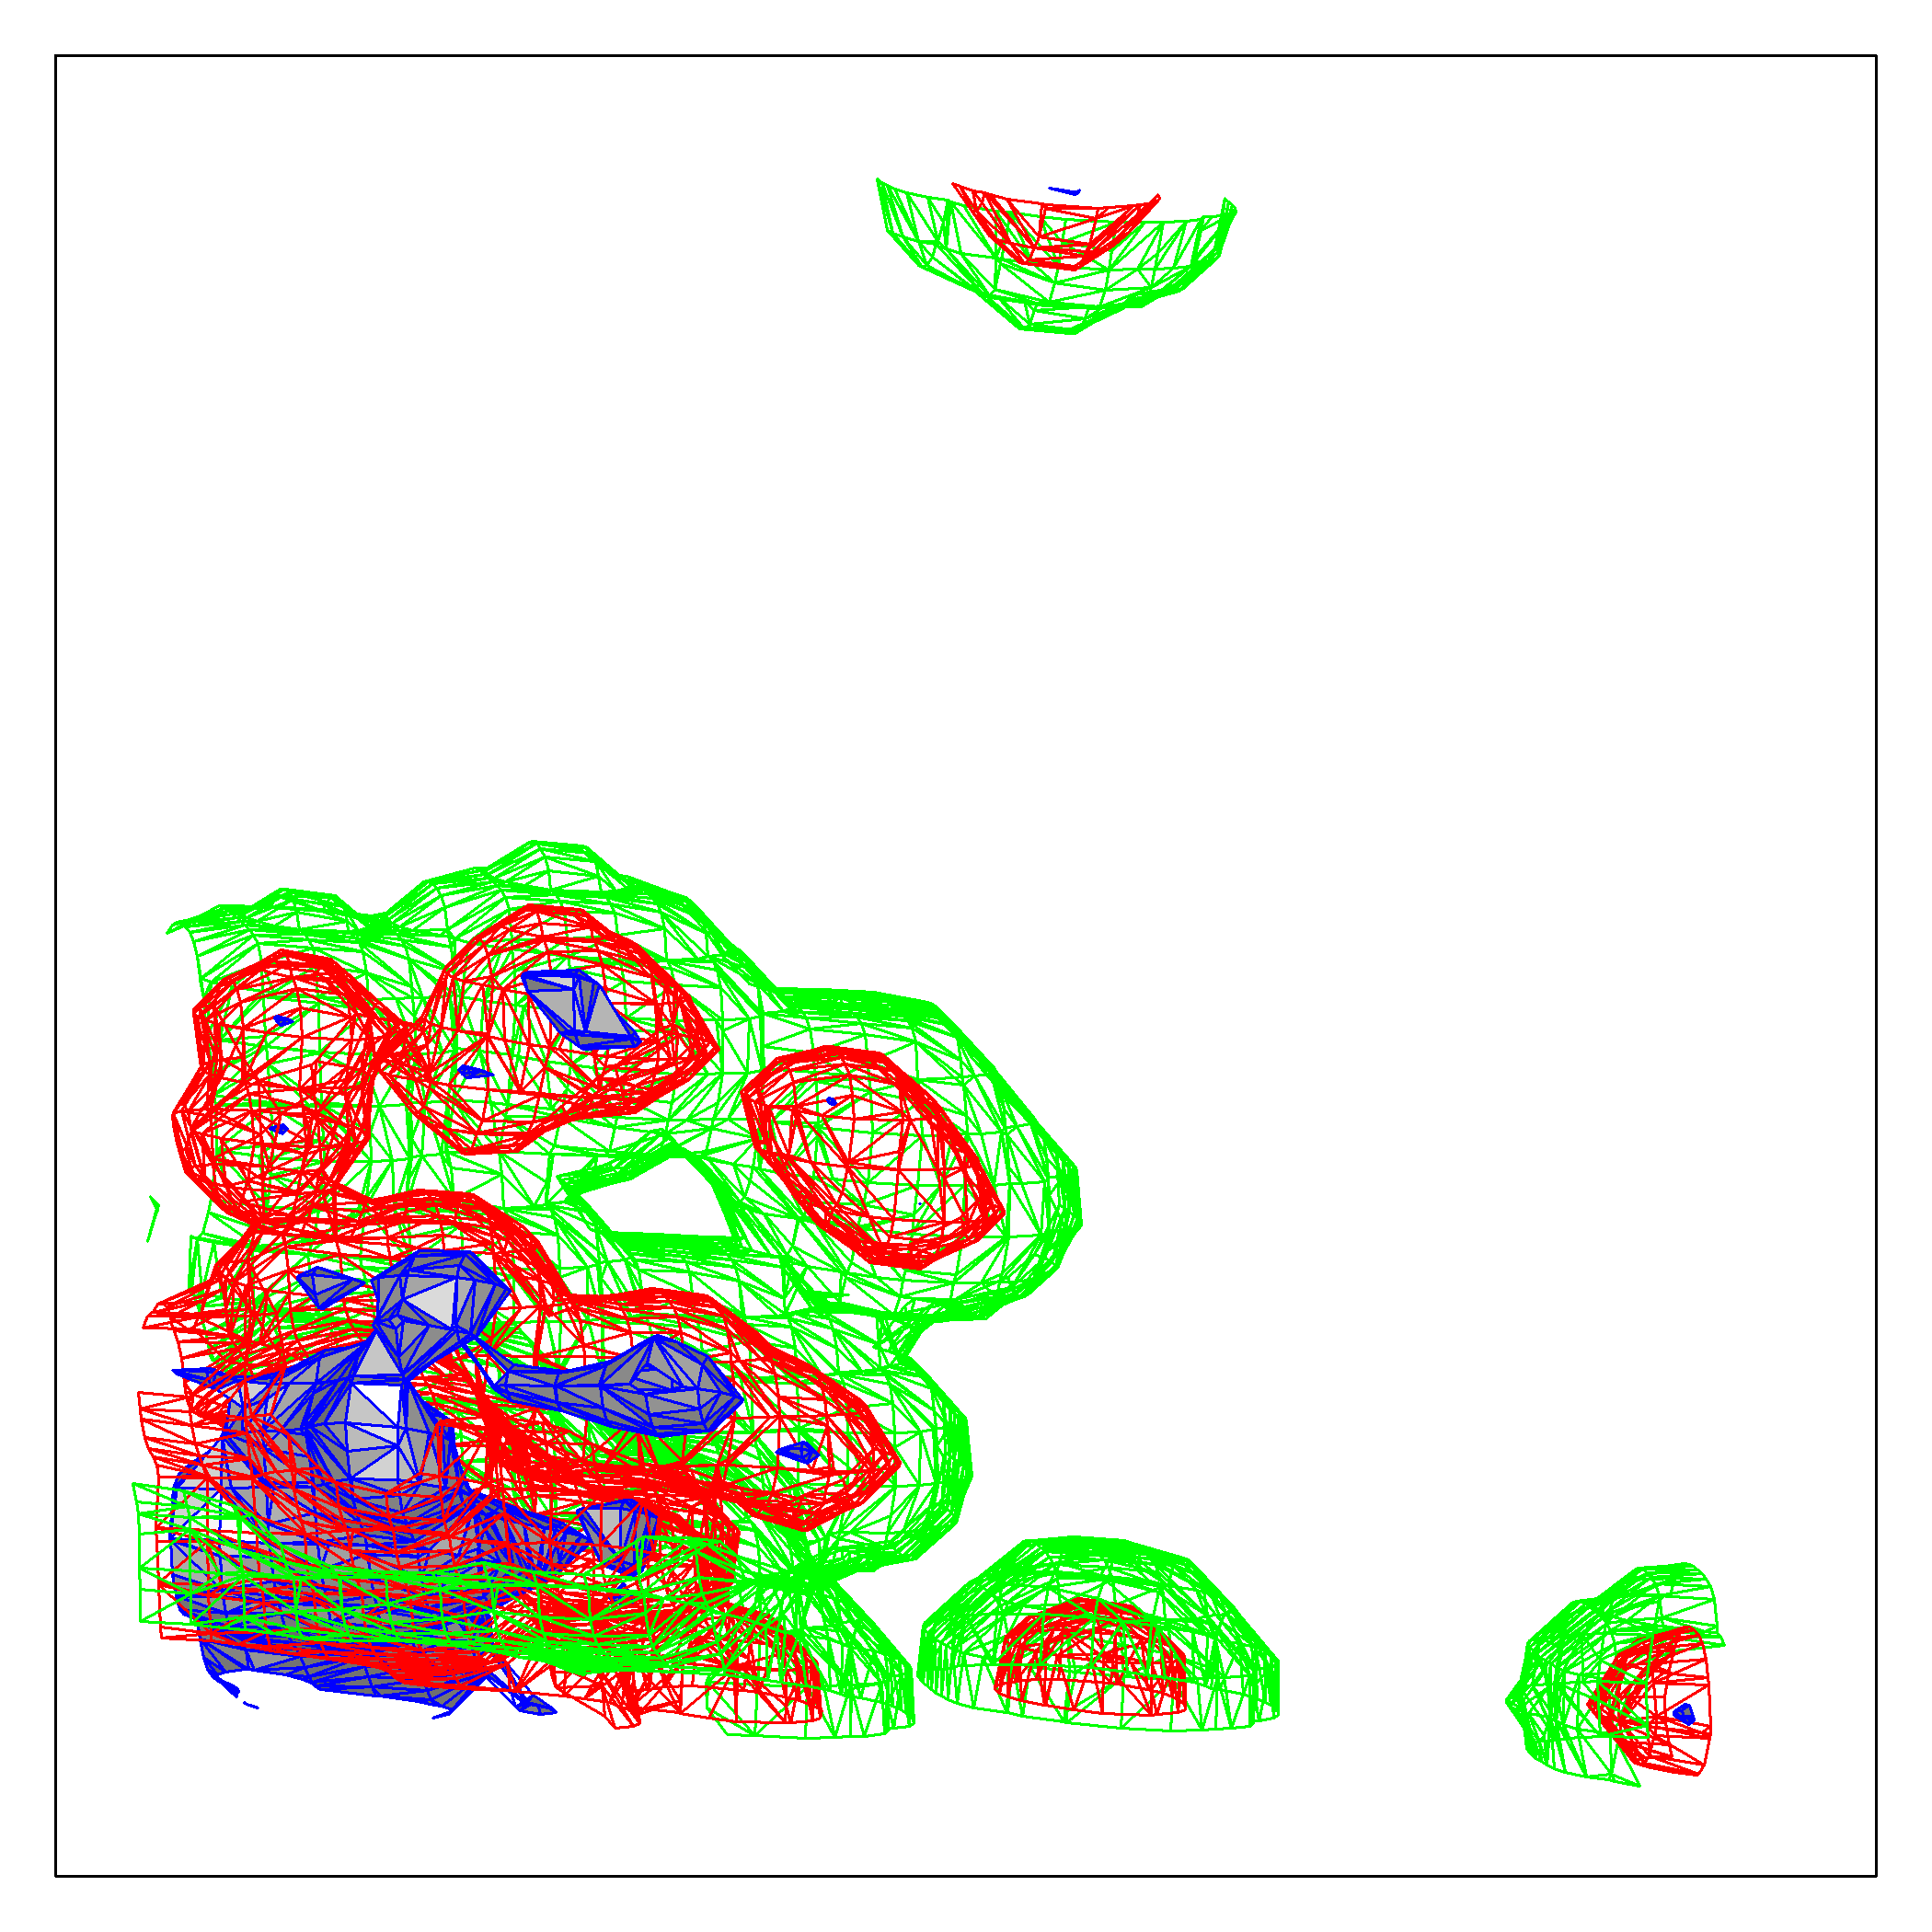

This chart was generated by the following R code:

# clear cache and close windows
rm(list=ls(all=TRUE))
graphics.off()

# install required packages
libraries = c("KernSmooth","misc3d")
lapply(libraries, function(x) if (!(x %in% installed.packages())) {install.packages(x)})
lapply(libraries, library, quietly = TRUE, character.only = TRUE)

# image settings
res  = 300
# data input
data = read.csv2("ARRdata.csv",sep=";",dec=",",header = T,stringsAsFactors = FALSE)
data = data[!is.na(data$hb_commonscore)&!is.na(data$rp_author)&!is.na(data$gs_author),]
# Computing Kernel
d    = kde3d(data$hb_commonscore, data$rp_rank, data$gs_total_cites, n = 30)

png(file = "ARRdenmer3d.png", width = 7, height = 7, units = "in", res = res)
par(mar = c(1, 1, 1, 1))
contour3d(d$d, level = c(max(d$d[10, 10, ]) * 0.001, max(d$d[10, 10, ]) * 0.1, 
                         max(d$d[10, 10, ]) * 0.75), fill = c(FALSE, FALSE, TRUE),
          col.mesh = c("green", "red", "blue"), engine = "standard", 
          screen = list(z = 40, x = -95, y = -45), scale = TRUE)
# level: levels at which to construct contour surfaces fill: filled surfaces
# col.mesh: color to use for the surfaces/ wire frame
box(lwd = 1)
dev.off() 